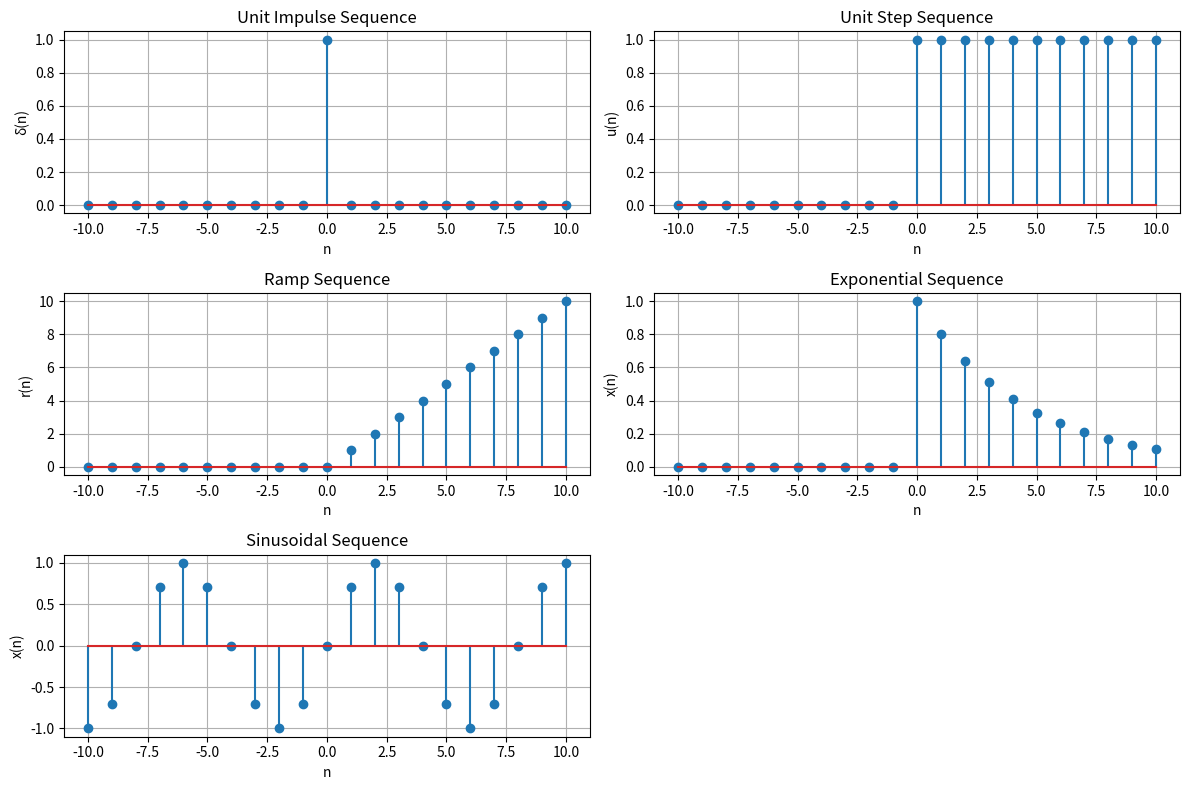

The matplotlib source for this figure:
import numpy as np
import matplotlib.pyplot as plt

# Discrete time index
n = np.arange(-10, 11)

# Unit Impulse Sequence
impulse = np.where(n == 0, 1, 0)

# Unit Step Sequence
step = np.where(n >= 0, 1, 0)

# Ramp Sequence
ramp = np.where(n >= 0, n, 0)

# Exponential Sequence
a = 0.8
exponential = np.where(n >= 0, a**n, 0)

# Sinusoidal Sequence
A = 1
omega = np.pi / 4
sinusoid = A * np.sin(omega * n)

# Plotting
plt.figure(figsize=(12, 8))

plt.subplot(3, 2, 1)
plt.stem(n, impulse)
plt.title("Unit Impulse Sequence")
plt.xlabel("n")
plt.ylabel("δ(n)")
plt.grid(True)

plt.subplot(3, 2, 2)
plt.stem(n, step)
plt.title("Unit Step Sequence")
plt.xlabel("n")
plt.ylabel("u(n)")
plt.grid(True)

plt.subplot(3, 2, 3)
plt.stem(n, ramp)
plt.title("Ramp Sequence")
plt.xlabel("n")
plt.ylabel("r(n)")
plt.grid(True)

plt.subplot(3, 2, 4)
plt.stem(n, exponential)
plt.title("Exponential Sequence")
plt.xlabel("n")
plt.ylabel("x(n)")
plt.grid(True)

plt.subplot(3, 2, 5)
plt.stem(n, sinusoid)
plt.title("Sinusoidal Sequence")
plt.xlabel("n")
plt.ylabel("x(n)")
plt.grid(True)

plt.tight_layout()
plt.show()
